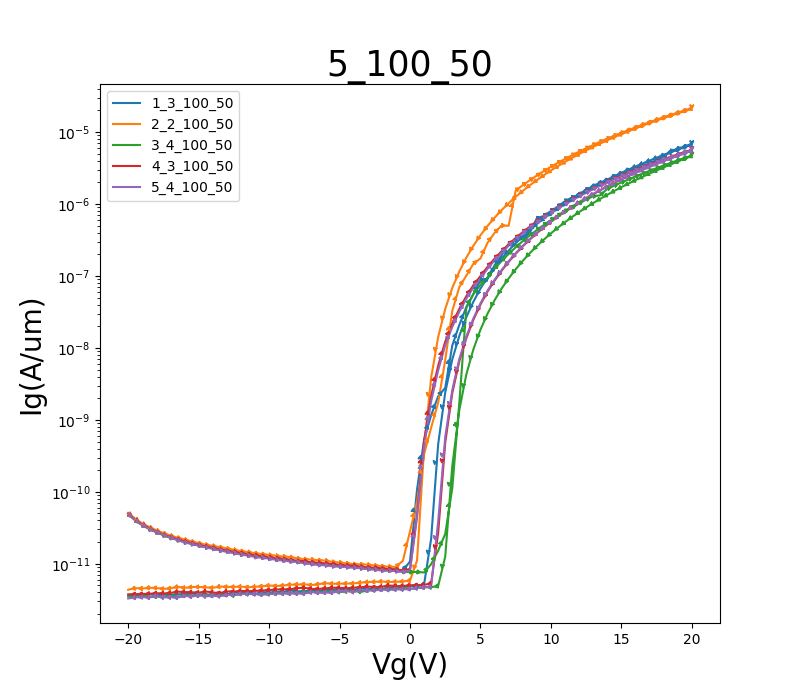

The table this chart was drawn from, first rows:
GateI, GateV, DrainI
56.2714E-12, -20.0000E+0, 49.0379E-12
57.5928E-12, -19.5000E+0, 40.2884E-12
59.5396E-12, -19.0000E+0, 34.4759E-12
62.7473E-12, -18.5000E+0, 30.5775E-12
56.1100E-12, -18.0000E+0, 27.3914E-12
65.1783E-12, -17.5000E+0, 25.1236E-12
66.2273E-12, -17.0000E+0, 23.1166E-12
62.6565E-12, -16.5000E+0, 21.4030E-12
64.7546E-12, -16.0000E+0, 19.9125E-12
64.9866E-12, -15.5000E+0, 18.8248E-12
61.9201E-12, -15.0000E+0, 17.8899E-12
65.1379E-12, -14.5000E+0, 16.9354E-12
67.8110E-12, -14.0000E+0, 16.1356E-12
70.1209E-12, -13.5000E+0, 15.3720E-12
67.8514E-12, -13.0000E+0, 14.6973E-12
69.3543E-12, -12.5000E+0, 14.0999E-12
71.0893E-12, -12.0000E+0, 13.4463E-12
68.2246E-12, -11.5000E+0, 13.0258E-12
69.9192E-12, -11.0000E+0, 12.4426E-12
70.0604E-12, -10.5000E+0, 12.1397E-12
71.9064E-12, -10.0000E+0, 11.7825E-12
67.4378E-12, -9.5000E+0, 11.3610E-12
71.2406E-12, -9.0000E+0, 11.0761E-12
72.1585E-12, -8.5000E+0, 10.7852E-12
70.7564E-12, -8.0000E+0, 10.5933E-12
73.0966E-12, -7.5000E+0, 10.2075E-12
70.2319E-12, -7.0000E+0, 9.9216E-12
75.6184E-12, -6.5000E+0, 9.6318E-12
72.8344E-12, -6.0000E+0, 9.5434E-12
67.9522E-12, -5.5000E+0, 9.2590E-12
69.6267E-12, -5.0000E+0, 9.1279E-12
70.3933E-12, -4.5000E+0, 8.9747E-12
70.9178E-12, -4.0000E+0, 8.7993E-12
71.5029E-12, -3.5000E+0, 8.6672E-12
68.9912E-12, -3.0000E+0, 8.4663E-12
73.3892E-12, -2.5000E+0, 8.3140E-12
69.7780E-12, -2.0000E+0, 8.0337E-12
72.7638E-12, -1.5000E+0, 7.9980E-12
71.3919E-12, -1.0000E+0, 7.8991E-12
76.4657E-12, -500.0000E-3, 7.7172E-12
72.5318E-12, 000.0000E-3, 7.9825E-12
72.9050E-12, 500.0000E-3, 44.4290E-12
73.7926E-12, 1.0000E+0, 425.2713E-12
75.2855E-12, 1.5000E+0, 1.8093E-9
76.3346E-12, 2.0000E+0, 4.8841E-9
75.7697E-12, 2.5000E+0, 10.8557E-9
76.5868E-12, 3.0000E+0, 19.6234E-9
71.9871E-12, 3.5000E+0, 31.9623E-9
73.0563E-12, 4.0000E+0, 48.4095E-9
73.5304E-12, 4.5000E+0, 69.4803E-9
76.8490E-12, 5.0000E+0, 92.9344E-9
74.6904E-12, 5.5000E+0, 125.8207E-9
73.0260E-12, 6.0000E+0, 164.7666E-9
72.8949E-12, 6.5000E+0, 210.4039E-9
74.7509E-12, 7.0000E+0, 263.1242E-9
71.0893E-12, 7.5000E+0, 323.5023E-9
74.4281E-12, 8.0000E+0, 391.8419E-9
73.8229E-12, 8.5000E+0, 468.8109E-9
76.2438E-12, 9.0000E+0, 554.6578E-9
72.8747E-12, 9.5000E+0, 649.9940E-9
... 102 more rows
